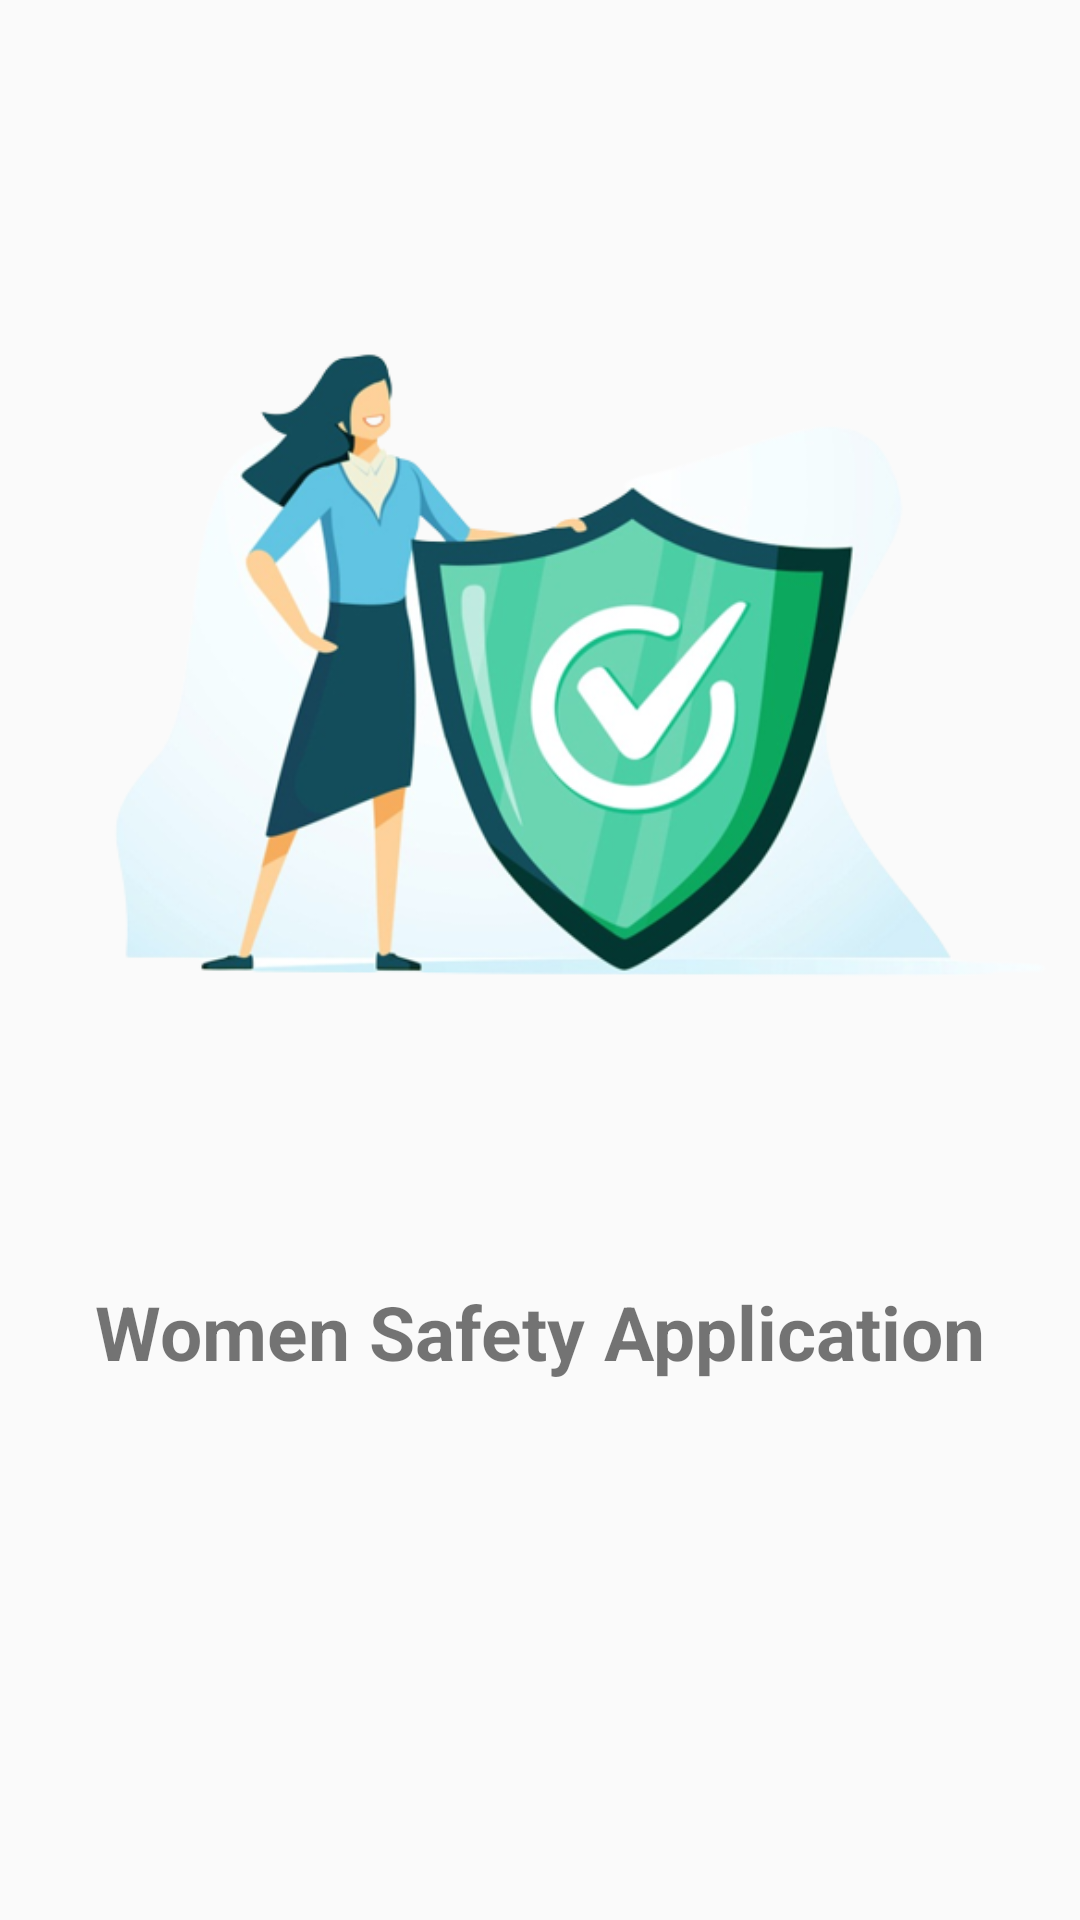

Layout XML and referenced resources for this Android screen:
<!-- AndroidManifest.xml: application theme Theme.WomenSafety -->
<!-- res/layout/activity_main.xml -->
<?xml version="1.0" encoding="utf-8"?>
<RelativeLayout xmlns:android="http://schemas.android.com/apk/res/android"
    xmlns:app="http://schemas.android.com/apk/res-auto"
    xmlns:tools="http://schemas.android.com/tools"
    android:layout_width="match_parent"
    android:layout_height="match_parent"
    tools:context=".MainActivity">

    <ImageView
        android:id="@+id/imgWomen"
        android:layout_width="wrap_content"
        android:layout_height="wrap_content"
        android:src="@drawable/womensafety"
        android:layout_centerHorizontal="true"/>

    <TextView
        android:id="@+id/WomenSafety"
        android:layout_width="wrap_content"
        android:layout_height="wrap_content"
        android:text="Women Safety Application"
        android:layout_below="@id/imgWomen"
        android:layout_centerHorizontal="true"
        android:textSize="25sp"
        android:textStyle="bold"/>

</RelativeLayout>
<!-- resources referenced by this layout -->
<resources>
  <!-- drawable womensafety: png bitmap (drawable, 146217 bytes) -->
  <style name="Theme.WomenSafety" parent="Theme.AppCompat.Light.NoActionBar">
          
          <item name="colorPrimary">@color/purple_500</item>
          <item name="colorPrimaryVariant">@color/purple_700</item>
          <item name="colorOnPrimary">@color/white</item>
          
          <item name="colorSecondary">@color/teal_200</item>
          <item name="colorSecondaryVariant">@color/teal_700</item>
          <item name="colorOnSecondary">@color/black</item>
          
          <item name="android:statusBarColor">?attr/colorPrimaryVariant</item>
          
      </style>
  <!-- not gathered from this repository: default colours our renderer supplied (Android Studio template values) -->
  <color name="purple_500">#FF6200EE</color>
  <color name="purple_700">#FF3700B3</color>
  <color name="teal_200">#FF03DAC5</color>
  <color name="teal_700">#FF018786</color>
  <color name="black">#FF000000</color>
  <color name="white">#FFFFFFFF</color>
</resources>
